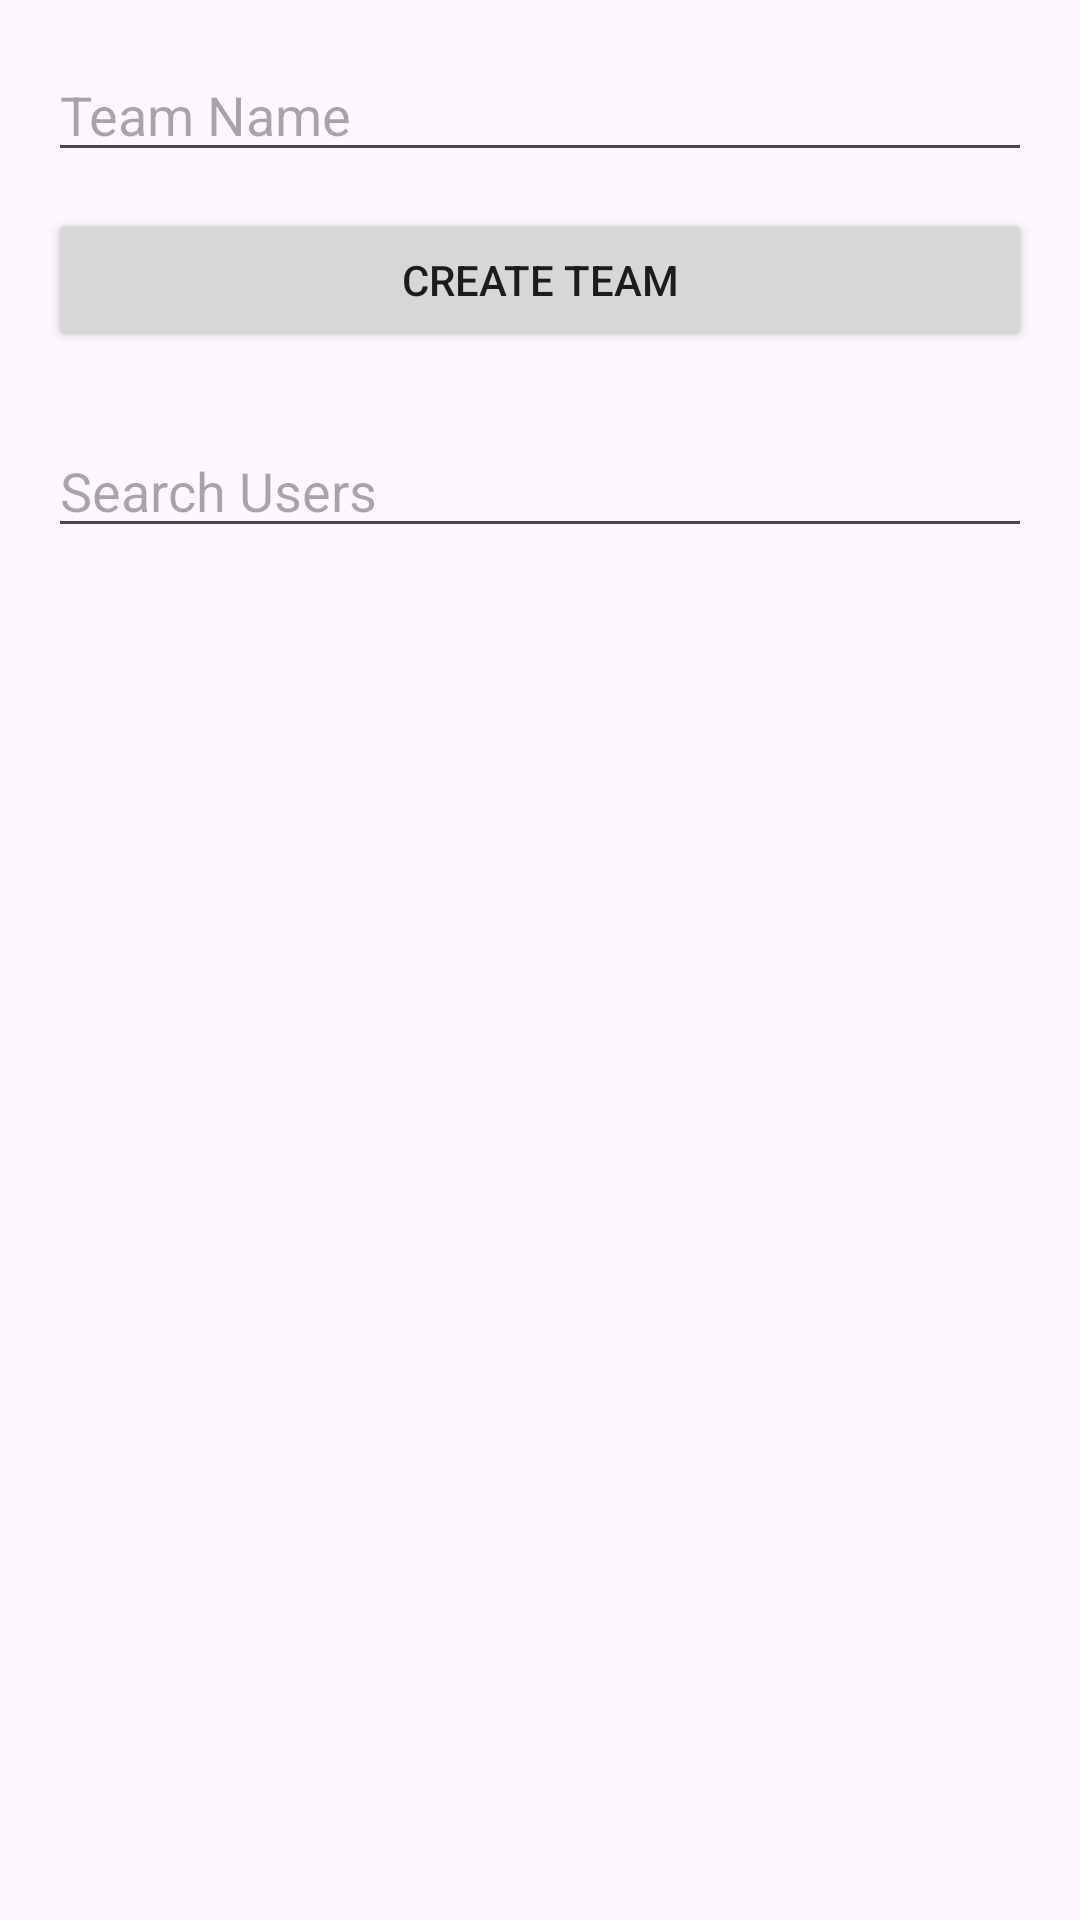

This screen was rendered from an Android layout file. Write that file and the resources it references.
<!-- AndroidManifest.xml: application theme Theme.SquadUp -->
<!-- res/layout/activity_team_formation.xml -->
<LinearLayout xmlns:android="http://schemas.android.com/apk/res/android"
    android:padding="16dp"
    android:orientation="vertical"
    android:layout_width="match_parent"
    android:layout_height="match_parent">

    <EditText
        android:id="@+id/editTeamName"
        android:hint="Team Name"
        android:layout_width="match_parent"
        android:layout_height="wrap_content" />

    <Button
        android:id="@+id/btnCreateTeam"
        android:text="Create Team"
        android:layout_width="match_parent"
        android:layout_height="wrap_content"
        android:layout_marginVertical="12dp" />

    <EditText
        android:id="@+id/searchEditText"
        android:hint="Search Users"
        android:layout_width="match_parent"
        android:layout_height="wrap_content"
        android:layout_marginVertical="12dp"/>

    <ListView
        android:id="@+id/searchResultsListView"
        android:layout_width="match_parent"
        android:layout_height="200dp"/>

    <ListView
        android:id="@+id/teamMembersListView"
        android:layout_width="match_parent"
        android:layout_height="0dp"
        android:layout_weight="1"/>
</LinearLayout>
<!-- resources referenced by this layout -->
<resources>
  <style name="Theme.SquadUp" parent="Base.Theme.SquadUp" />
  <style name="Base.Theme.SquadUp" parent="Theme.Material3.DayNight.NoActionBar">
          
          
      </style>
</resources>
